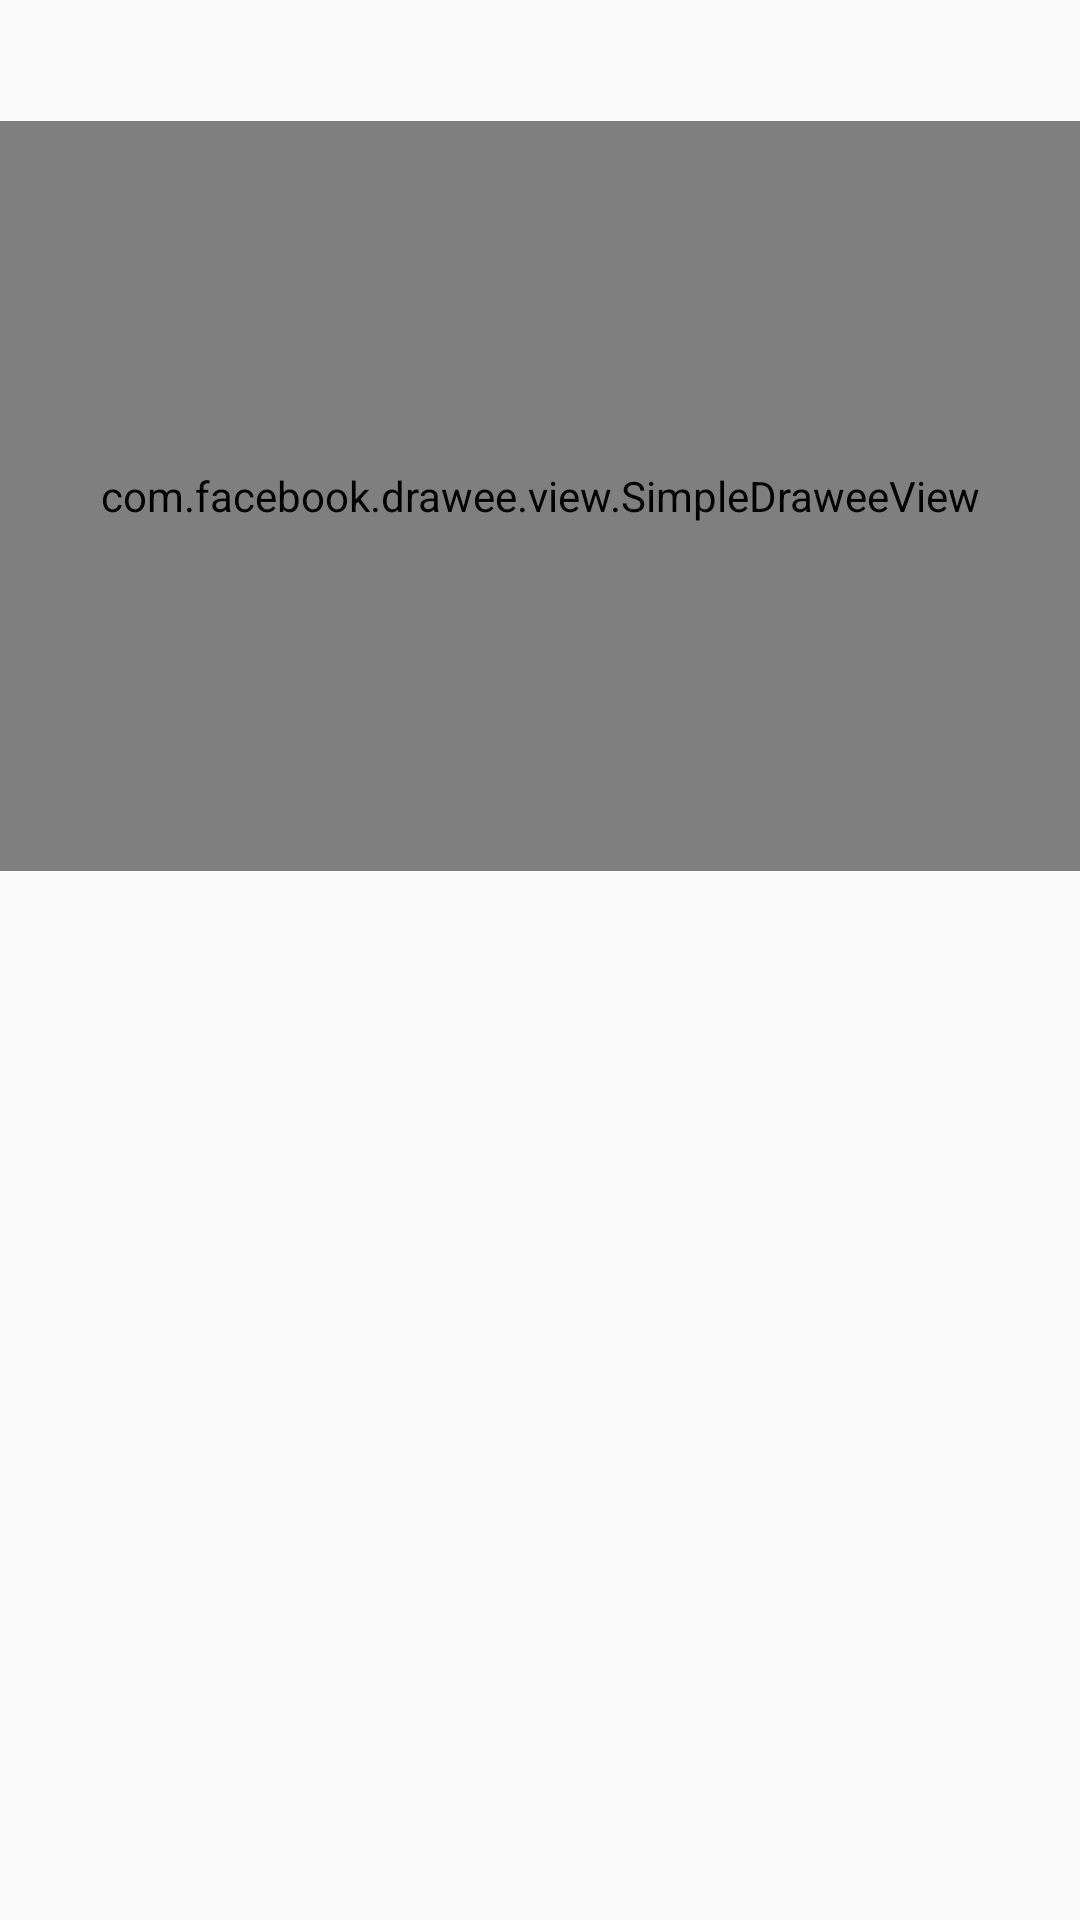

Layout XML and referenced resources for this Android screen:
<!-- AndroidManifest.xml: application theme AppTheme -->
<!-- res/layout/activity_news_.xml -->
<?xml version="1.0" encoding="utf-8"?>
<ScrollView xmlns:android="http://schemas.android.com/apk/res/android"

    xmlns:tools="http://schemas.android.com/tools"
    android:layout_width="match_parent"
    android:layout_height="match_parent"
    tools:context=".Activities.NewsActivity">
<RelativeLayout
    android:layout_width="match_parent"
    android:layout_height="wrap_content">
   <ProgressBar
       android:layout_width="match_parent"
       android:layout_height="wrap_content"
       android:id="@+id/progressBar"
       android:visibility="invisible"
       android:layout_centerInParent="true"
       />
   <TextView
       android:layout_width="match_parent"
       android:layout_height="wrap_content"
       android:id="@+id/title"
       android:textSize="30sp"
       android:textStyle="bold"
       />

   <com.facebook.drawee.view.SimpleDraweeView
       android:layout_width="match_parent"
       android:layout_height="250dp"
      android:id="@+id/photo"

android:layout_below="@+id/title"
       />
    <TextView
        android:layout_width="match_parent"
        android:layout_height="wrap_content"
        android:id="@+id/dop_title"
        android:textSize="20sp"
android:layout_below="@+id/photo"
        />

   <TextView
       android:layout_width="match_parent"
       android:layout_height="wrap_content"
       android:id="@+id/main"
       android:layout_below="@+id/dop_title"
       android:textSize="15sp"
       />

</RelativeLayout>
</ScrollView>
<!-- resources referenced by this layout -->
<resources>
  <style name="AppTheme" parent="Theme.AppCompat.Light.DarkActionBar">
  
  <item name="colorPrimary">@color/colorPrimary</item>
  <item name="colorPrimaryDark">@color/colorPrimaryDark</item>
  <item name="colorAccent">@color/colorAccent</item>
  </style>
  <color name="colorPrimary">#FF6835</color>
  <color name="colorPrimaryDark">#AF4D2E</color>
  <color name="colorAccent">#FFC100</color>
</resources>
